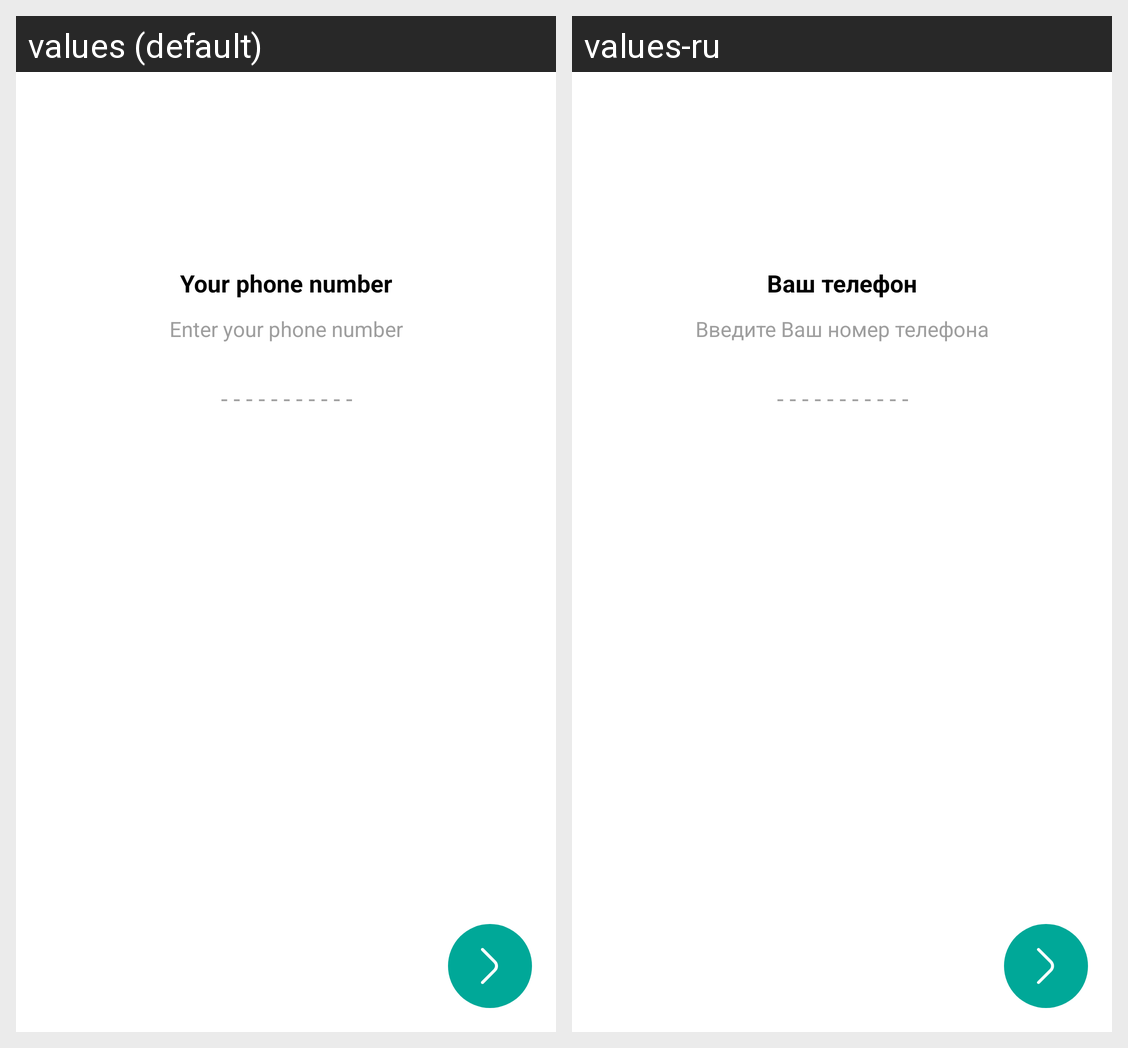

Translations of the strings shown on this Android screen, per locale in the grid:
Android screen res/layout/fragment_epnumber.xml rendered under 2 locales, left to right: values (default), values-ru. Device: Nexus 5 (rendered at 1080×1920; each locale shown at half size, 540×960, under a caption strip naming it); theme Theme.TalkLight.
Strings drawn on this screen, with the default value and each locale's value (text and hints the layout hard-codes, and strings that could not be matched under every locale, appear in the picture but are not listed):

register_text_enter_phone
  values: Your phone number
  values-ru: Ваш телефон

register_text_phone
  values: Enter your phone number
  values-ru: Введите Ваш номер телефона

register_hint_default_phone
  values: - - - - - - - - - - -
  values-ru: - - - - - - - - - - -
